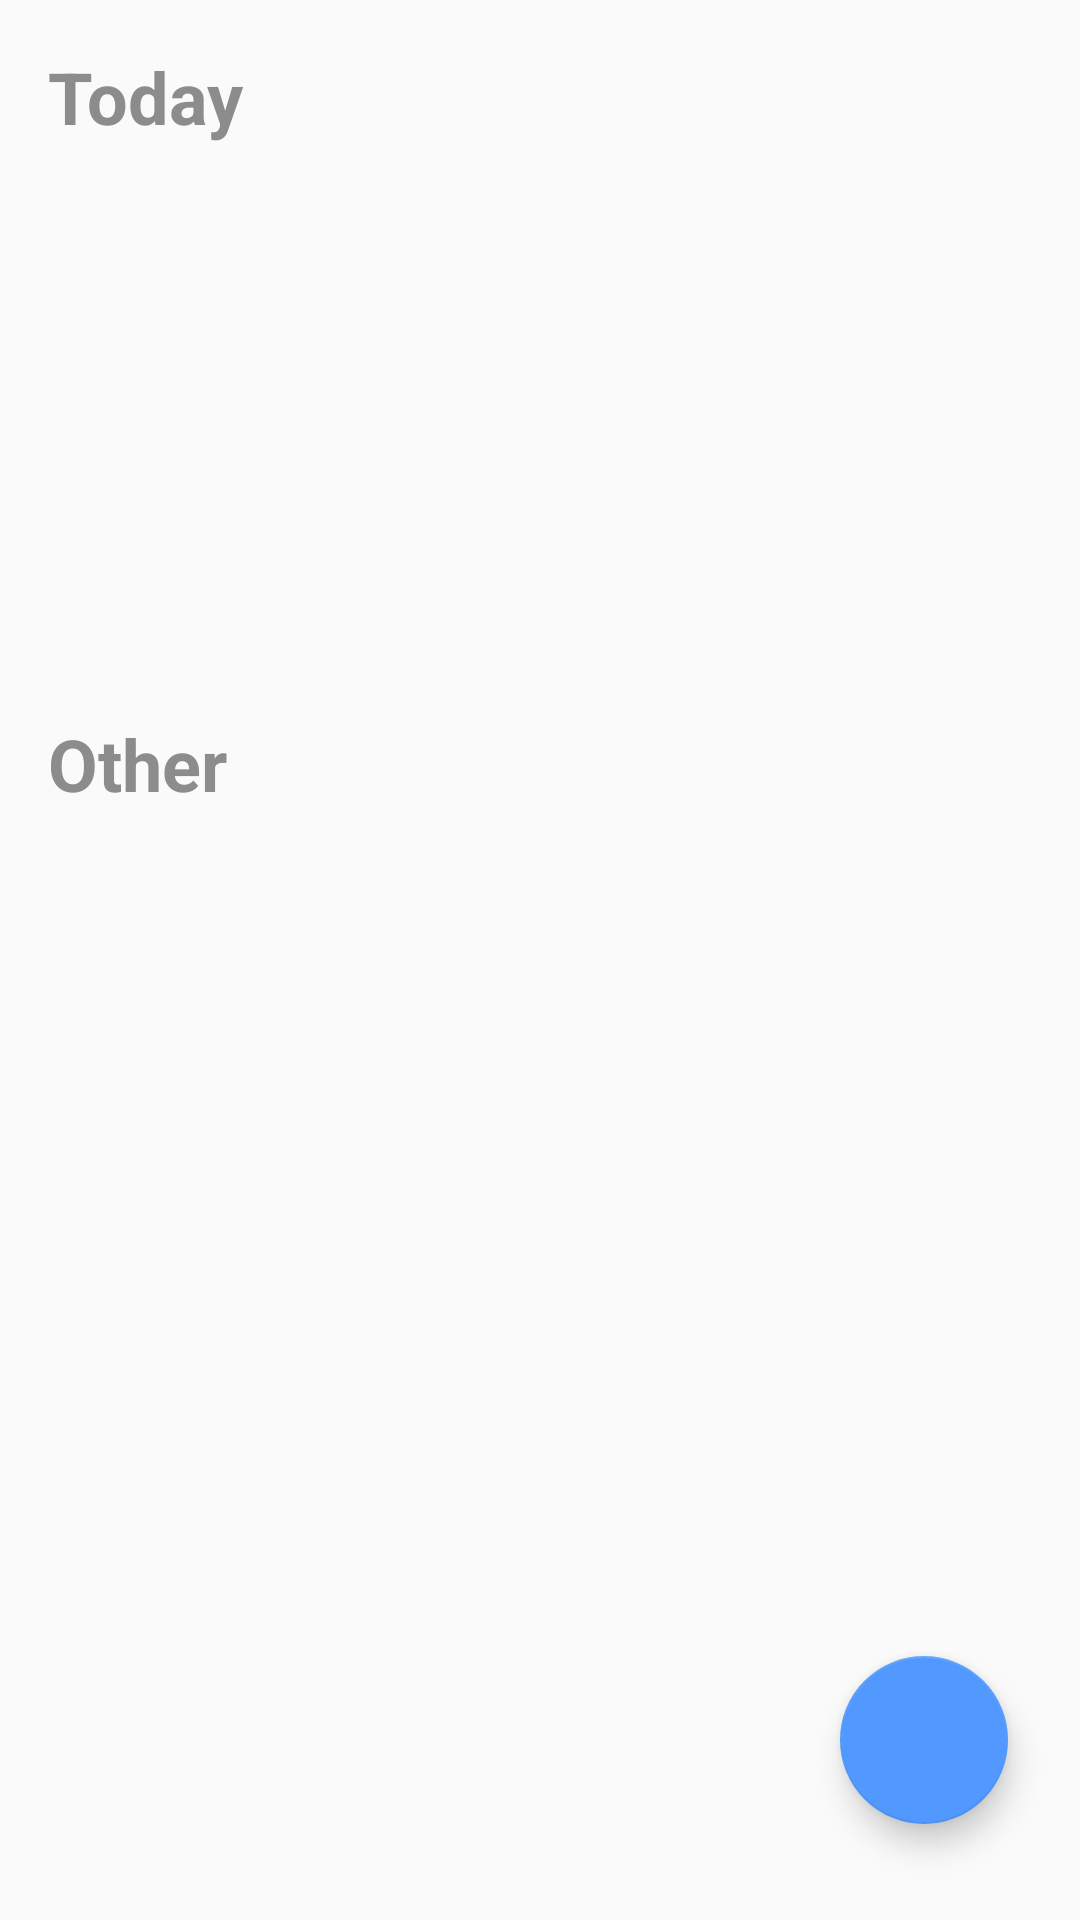

This screen was rendered from an Android layout file. Write that file and the resources it references.
<!-- AndroidManifest.xml: application theme AppTheme -->
<!-- res/layout/fragment_task.xml -->
<?xml version="1.0" encoding="utf-8"?>
<FrameLayout xmlns:android="http://schemas.android.com/apk/res/android"
    xmlns:app="http://schemas.android.com/apk/res-auto"
    xmlns:tools="http://schemas.android.com/tools"
    android:layout_width="match_parent"
    android:layout_height="match_parent">

    <ScrollView
        android:layout_width="match_parent"
        android:layout_height="match_parent">

        <androidx.constraintlayout.widget.ConstraintLayout
            android:layout_width="match_parent"
            android:layout_height="wrap_content"
            tools:context=".ui.task.TaskFragment">

            <TextView
                android:id="@+id/today"
                android:layout_width="wrap_content"
                android:layout_height="wrap_content"
                android:layout_marginStart="16dp"
                android:layout_marginTop="8dp"
                android:text="@string/today"
                android:textColor="@color/secondaryTextColor"
                android:textSize="24sp"
                android:textStyle="bold"
                app:layout_constraintStart_toStartOf="parent"
                app:layout_constraintTop_toBottomOf="@+id/category_rv" />

            <androidx.recyclerview.widget.RecyclerView
                android:id="@+id/today_rv"
                android:layout_width="0dp"
                android:layout_height="wrap_content"
                android:layout_marginTop="16dp"
                android:layout_marginEnd="16dp"
                android:minHeight="150dp"
                app:layout_constraintEnd_toEndOf="parent"
                app:layout_constraintStart_toStartOf="@+id/today"
                app:layout_constraintTop_toBottomOf="@+id/today"
                tools:itemCount="4"
                tools:listitem="@layout/todo_item" />

            <TextView
                android:id="@+id/other"
                android:layout_width="wrap_content"
                android:layout_height="wrap_content"
                android:layout_marginTop="24dp"
                android:text="@string/other"
                android:textColor="@color/secondaryTextColor"
                android:textSize="24sp"
                android:textStyle="bold"
                app:layout_constraintStart_toStartOf="@+id/today_rv"
                app:layout_constraintTop_toBottomOf="@+id/today_rv" />

            <androidx.recyclerview.widget.RecyclerView
                android:id="@+id/other_rv"
                android:layout_width="0dp"
                android:layout_height="wrap_content"
                android:layout_marginTop="8dp"
                android:minHeight="150dp"
                app:layout_constraintEnd_toEndOf="@+id/today_rv"
                app:layout_constraintHorizontal_bias="0.0"
                app:layout_constraintStart_toStartOf="@+id/other"
                app:layout_constraintTop_toBottomOf="@+id/other"
                tools:itemCount="3"
                tools:listitem="@layout/todo_item" />

            <androidx.recyclerview.widget.RecyclerView
                android:id="@+id/category_rv"
                android:layout_width="0dp"
                android:layout_height="wrap_content"
                android:layout_marginStart="8dp"
                android:layout_marginTop="8dp"
                android:layout_marginEnd="8dp"
                android:orientation="horizontal"
                app:layoutManager="androidx.recyclerview.widget.LinearLayoutManager"
                app:layout_constraintEnd_toEndOf="parent"
                app:layout_constraintStart_toStartOf="parent"
                app:layout_constraintTop_toTopOf="parent"
                tools:itemCount="4"
                tools:listitem="@layout/category_item" />

            <TextView
                android:id="@+id/today_no_tasks_hint"
                android:layout_width="wrap_content"
                android:layout_height="wrap_content"
                android:text="@string/no_tasks_for_today"
                android:textColor="@color/secondaryDarkColor"
                android:textSize="18sp"
                android:visibility="invisible"
                app:layout_constraintBottom_toBottomOf="@+id/today_rv"
                app:layout_constraintEnd_toEndOf="@+id/today_rv"
                app:layout_constraintStart_toStartOf="@+id/today_rv"
                app:layout_constraintTop_toTopOf="@+id/today_rv"
                tools:visibility="visible" />

            <TextView
                android:id="@+id/other_no_tasks_hint"
                android:layout_width="wrap_content"
                android:layout_height="wrap_content"
                android:text="@string/no_tasks_for_the_other_days"
                android:textColor="@color/secondaryDarkColor"
                android:textSize="18sp"
                android:visibility="invisible"
                app:layout_constraintBottom_toBottomOf="@+id/other_rv"
                app:layout_constraintEnd_toEndOf="@+id/other_rv"
                app:layout_constraintStart_toStartOf="@+id/other_rv"
                app:layout_constraintTop_toTopOf="@+id/other_rv"
                tools:visibility="visible" />

        </androidx.constraintlayout.widget.ConstraintLayout>
    </ScrollView>

    <com.google.android.material.floatingactionbutton.FloatingActionButton
        android:id="@+id/add_task"
        android:layout_width="wrap_content"
        android:layout_height="wrap_content"
        android:layout_gravity="bottom|end"
        android:layout_marginEnd="24dp"
        android:layout_marginBottom="32dp"
        android:backgroundTint="@color/primaryColor"
        app:layout_constraintBottom_toBottomOf="parent"
        app:layout_constraintEnd_toEndOf="parent"
        app:srcCompat="@drawable/ic_baseline_add_24"
        app:tint="@color/primaryLightColor" />
</FrameLayout>
<!-- res/layout/todo_item.xml (included above) -->
<?xml version="1.0" encoding="utf-8"?>
<androidx.constraintlayout.widget.ConstraintLayout xmlns:android="http://schemas.android.com/apk/res/android"
    xmlns:app="http://schemas.android.com/apk/res-auto"
    xmlns:tools="http://schemas.android.com/tools"
    android:layout_width="match_parent"
    android:layout_height="60dp"
    android:layout_margin="2dp"
    android:background="@drawable/rounded"
    android:backgroundTint="@color/primaryLightColor">

    <ImageView
        android:id="@+id/todo_bg"
        android:layout_width="0dp"
        android:layout_height="match_parent"
        android:layout_marginStart="2dp"
        android:backgroundTint="@color/primaryLightColor"
        app:layout_constraintBottom_toBottomOf="parent"
        app:layout_constraintEnd_toEndOf="parent"
        app:layout_constraintStart_toEndOf="@+id/circle"
        app:layout_constraintTop_toTopOf="parent" />

    <ImageView
        android:id="@+id/circle"
        android:layout_width="wrap_content"
        android:layout_height="wrap_content"
        android:layout_marginStart="8dp"
        android:layout_marginTop="8dp"
        app:layout_constraintStart_toStartOf="parent"
        app:layout_constraintTop_toTopOf="parent"
        app:srcCompat="@drawable/ic_round_radio_button_unchecked_24"
        app:tint="@color/secondaryDarkColor" />

    <TextView
        android:id="@+id/todo_text"
        android:layout_width="wrap_content"
        android:layout_height="wrap_content"
        android:layout_marginStart="8dp"
        android:text="Todo title"
        android:textColor="@color/primaryTextColor"
        app:layout_constraintStart_toEndOf="@+id/circle"
        app:layout_constraintTop_toTopOf="@+id/circle" />

    <TextView
        android:id="@+id/date"
        android:layout_width="wrap_content"
        android:layout_height="wrap_content"
        android:text="2020-01-07"
        android:textColor="@color/secondaryDarkColor"
        app:layout_constraintStart_toStartOf="@+id/todo_text"
        app:layout_constraintTop_toBottomOf="@+id/todo_text" />

    <ImageView
        android:id="@+id/star"
        android:layout_width="wrap_content"
        android:layout_height="wrap_content"
        android:layout_marginEnd="16dp"
        android:backgroundTint="@color/secondaryDarkColor"
        app:layout_constraintBottom_toBottomOf="@+id/date"
        app:layout_constraintEnd_toEndOf="parent"
        app:layout_constraintTop_toTopOf="@+id/todo_text"
        app:srcCompat="@drawable/ic_round_star_border_24" />

    <ImageView
        android:id="@+id/subitems_hint"
        android:layout_width="12dp"
        android:layout_height="wrap_content"
        android:layout_marginStart="8dp"
        android:visibility="visible"
        app:layout_constraintBottom_toBottomOf="@+id/date"
        app:layout_constraintStart_toEndOf="@+id/date"
        app:layout_constraintTop_toTopOf="@+id/date"
        app:srcCompat="@drawable/ic_baseline_format_list_bulleted_24"
        app:tint="@color/secondaryTextColor"
        tools:visibility="visible" />

    <ImageView
        android:id="@+id/time_hint"
        android:layout_width="12dp"
        android:layout_height="wrap_content"
        android:layout_marginStart="2dp"
        app:layout_constraintBottom_toBottomOf="@+id/subitems_hint"
        app:layout_constraintStart_toEndOf="@+id/subitems_hint"
        app:layout_constraintTop_toTopOf="@+id/subitems_hint"
        app:srcCompat="@drawable/ic_baseline_access_time_24"
        app:tint="@color/secondaryTextColor" />

    <ImageView
        android:id="@+id/alarm_hint"
        android:layout_width="12dp"
        android:layout_height="wrap_content"
        android:layout_marginStart="2dp"
        app:layout_constraintBottom_toBottomOf="@+id/time_hint"
        app:layout_constraintStart_toEndOf="@+id/time_hint"
        app:layout_constraintTop_toTopOf="@+id/time_hint"
        app:srcCompat="@drawable/ic_baseline_access_alarm_24"
        app:tint="@color/secondaryTextColor" />
</androidx.constraintlayout.widget.ConstraintLayout>
<!-- res/layout/category_item.xml (included above) -->
<?xml version="1.0" encoding="utf-8"?>
<androidx.constraintlayout.widget.ConstraintLayout xmlns:android="http://schemas.android.com/apk/res/android"
    xmlns:app="http://schemas.android.com/apk/res-auto"
    xmlns:tools="http://schemas.android.com/tools"
    android:layout_width="wrap_content"
    android:layout_height="wrap_content"
    android:padding="4dp">

    <TextView
        android:id="@+id/categoryText"
        android:layout_width="wrap_content"
        android:layout_height="wrap_content"
        android:background="@drawable/oval"
        android:backgroundTint="@color/secondaryLightColor"
        android:gravity="center"
        android:paddingEnd="8dp"
        android:paddingStart="8dp"
        android:paddingTop="4dp"
        android:paddingBottom="4dp"
        android:textColor="@color/primaryDarkColor"
        android:textSize="16sp"
        app:layout_constraintBottom_toBottomOf="parent"
        app:layout_constraintEnd_toEndOf="parent"
        app:layout_constraintStart_toStartOf="parent"
        app:layout_constraintTop_toTopOf="parent"
        tools:text="Category" />
</androidx.constraintlayout.widget.ConstraintLayout>
<!-- resources referenced by this layout -->
<resources>
  <color name="primaryColor">#5199FF</color>
  <color name="primaryDarkColor">#0260E8</color>
  <color name="primaryLightColor">#FFF</color>
  <color name="primaryTextColor">#000000</color>
  <color name="secondaryDarkColor">#D1D3D4</color>
  <color name="secondaryLightColor">#E5F0FF</color>
  <color name="secondaryTextColor">#8C8C8C</color>
  <!-- drawable oval (drawable-v24) -->
  <?xml version="1.0" encoding="utf-8"?>
  <shape android:shape="rectangle"
      xmlns:android="http://schemas.android.com/apk/res/android">
      <corners android:radius="24dp"/>
      <solid android:color="#FFF" />
  </shape>
  <!-- drawable rounded (drawable) -->
  <?xml version="1.0" encoding="utf-8"?>
  <shape android:shape="rectangle"
      xmlns:android="http://schemas.android.com/apk/res/android">
      <corners android:radius="6dp"/>
      <solid android:color="#FFF" />
  </shape>
  <string name="no_tasks_for_the_other_days">No tasks for the other days</string>
  <string name="no_tasks_for_today">No tasks for today</string>
  <string name="other">Other</string>
  <string name="today">Today</string>
  <style name="AppTheme" parent="Theme.AppCompat.Light.NoActionBar">
          
          <item name="colorPrimary">@color/primaryColor</item>
          <item name="colorPrimaryDark">@color/primaryDarkColor</item>
          <item name="colorAccent">@color/primaryColor</item>
      </style>
</resources>
